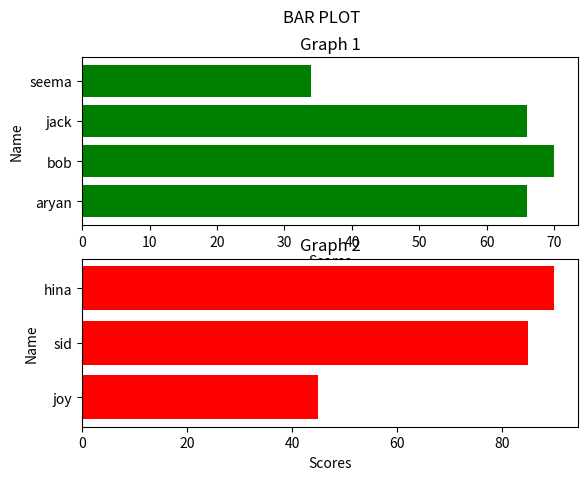

The matplotlib source for this figure:
# Write a program to build two bar graphs using subplot function for given two dictionaries in which one graph is in 
# 1st row and another in second row which is horizontal representation of bar graph.
# D1={“aryan”:66,”bob”:70,”jack”:66,”seema”:34}
# D2={“joy”:45,”sid”:85,”hina”:90}
# And also make a title of graph at top as “BAR PLOT

import matplotlib.pyplot as pit

D1 = {"aryan":66,"bob":70,"jack":66,"seema":34}
D2 = {"joy":45,"sid":85,"hina":90}

x_1 = list(D1.keys())
y_1 = list(D1.values())

x_2 = list(D2.keys())
y_2 = list(D2.values())

pit.suptitle("BAR PLOT")

pit.subplot(2,1,1)
pit.barh(x_1,y_1,color="Green")
pit.ylabel("Name")
pit.xlabel("Scores")
pit.title("Graph 1")

pit.subplot(2,1,2)
pit.barh(x_2,y_2,color="Red")
pit.ylabel("Name")
pit.xlabel("Scores")
pit.title("Graph 2")

pit.show()